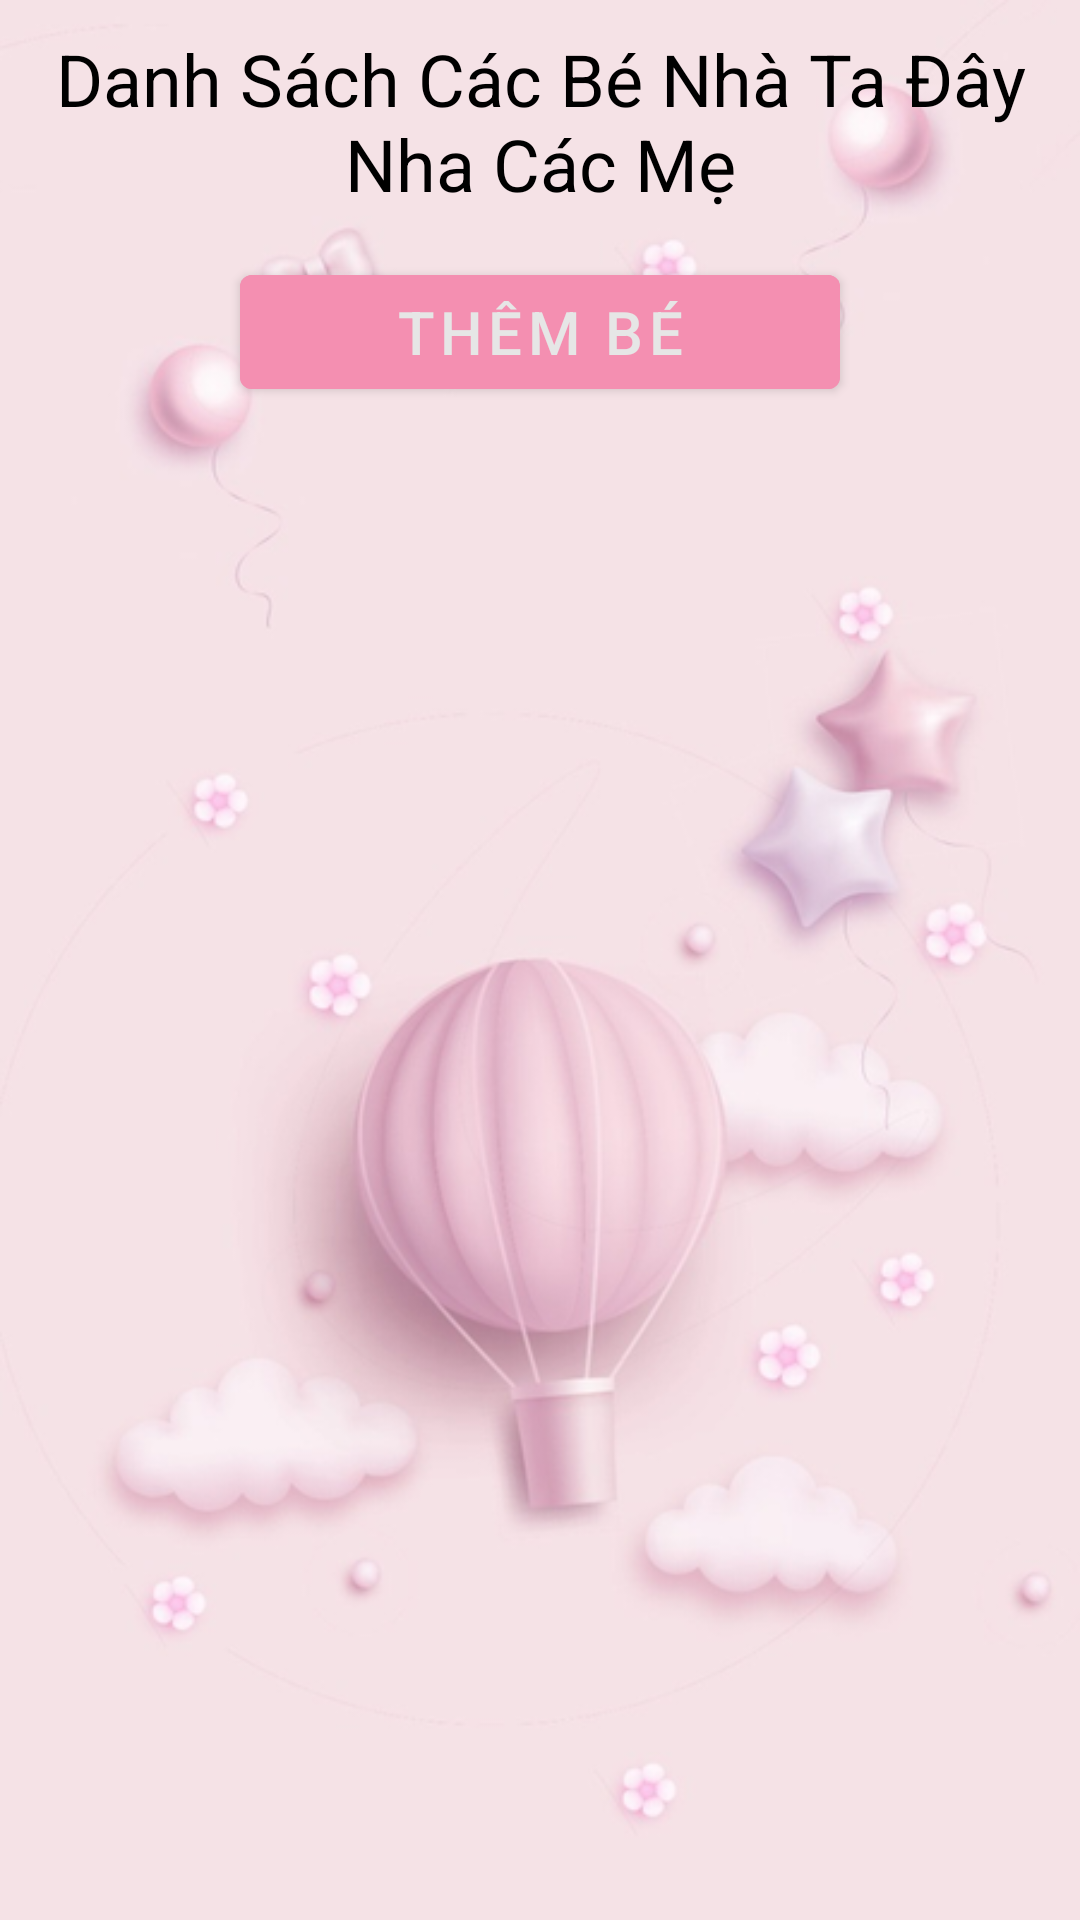

Write the Android layout XML for this screen, with the resource values it uses.
<!-- AndroidManifest.xml: application theme Theme.MomKid -->
<!-- res/layout/fragment_list_kid.xml -->
<?xml version="1.0" encoding="utf-8"?>
<LinearLayout xmlns:android="http://schemas.android.com/apk/res/android"
    android:layout_width="match_parent"
    android:layout_height="match_parent"
    android:orientation="vertical"
    android:background="@drawable/backgroud_authentication">


    <TextView
        android:id="@+id/textView3"
        android:layout_width="match_parent"
        android:layout_height="wrap_content"
        android:layout_marginTop="10dp"
        android:textSize="24sp"
        android:textAlignment="center"
        android:textColor="@color/black"
        android:text="Danh Sách Các Bé Nhà Ta Đây Nha Các Mẹ" />

    <Button
        android:id="@+id/btn_add_kid"
        android:layout_width="200dp"
        android:layout_height="50dp"
        android:layout_gravity="center"
        android:text="Thêm bé"
        android:textColor="@color/boder"
        android:backgroundTint="@color/pink"
        android:textSize="20sp"
        android:layout_marginTop="15dp" />

    <androidx.recyclerview.widget.RecyclerView
        android:id="@+id/rcvKid"
        android:layout_width="match_parent"
        android:layout_height="match_parent"
        android:layout_marginStart="10dp"
        android:layout_marginBottom="10dp" />
</LinearLayout>
<!-- resources referenced by this layout -->
<resources>
  <color name="black">#FF000000</color>
  <color name="boder">#E6E6E6</color>
  <color name="pink">#F48FB1</color>
  <!-- drawable backgroud_authentication: png bitmap (drawable, 119438 bytes) -->
  <style name="Theme.MomKid" parent="Theme.MaterialComponents.DayNight.NoActionBar">
          
          <item name="colorPrimary">@color/purple_500</item>
          <item name="colorPrimaryVariant">@color/purple_700</item>
          <item name="colorOnPrimary">@color/white</item>
          
          <item name="colorSecondary">@color/teal_200</item>
          <item name="colorSecondaryVariant">@color/teal_700</item>
          <item name="colorOnSecondary">@color/black</item>
          
          <item name="android:statusBarColor">?attr/colorPrimaryVariant</item>
          
      </style>
  <color name="purple_500">#FF6200EE</color>
  <color name="purple_700">#FF3700B3</color>
  <color name="white">#FFFFFFFF</color>
  <color name="teal_200">#FF03DAC5</color>
  <color name="teal_700">#FF018786</color>
</resources>
